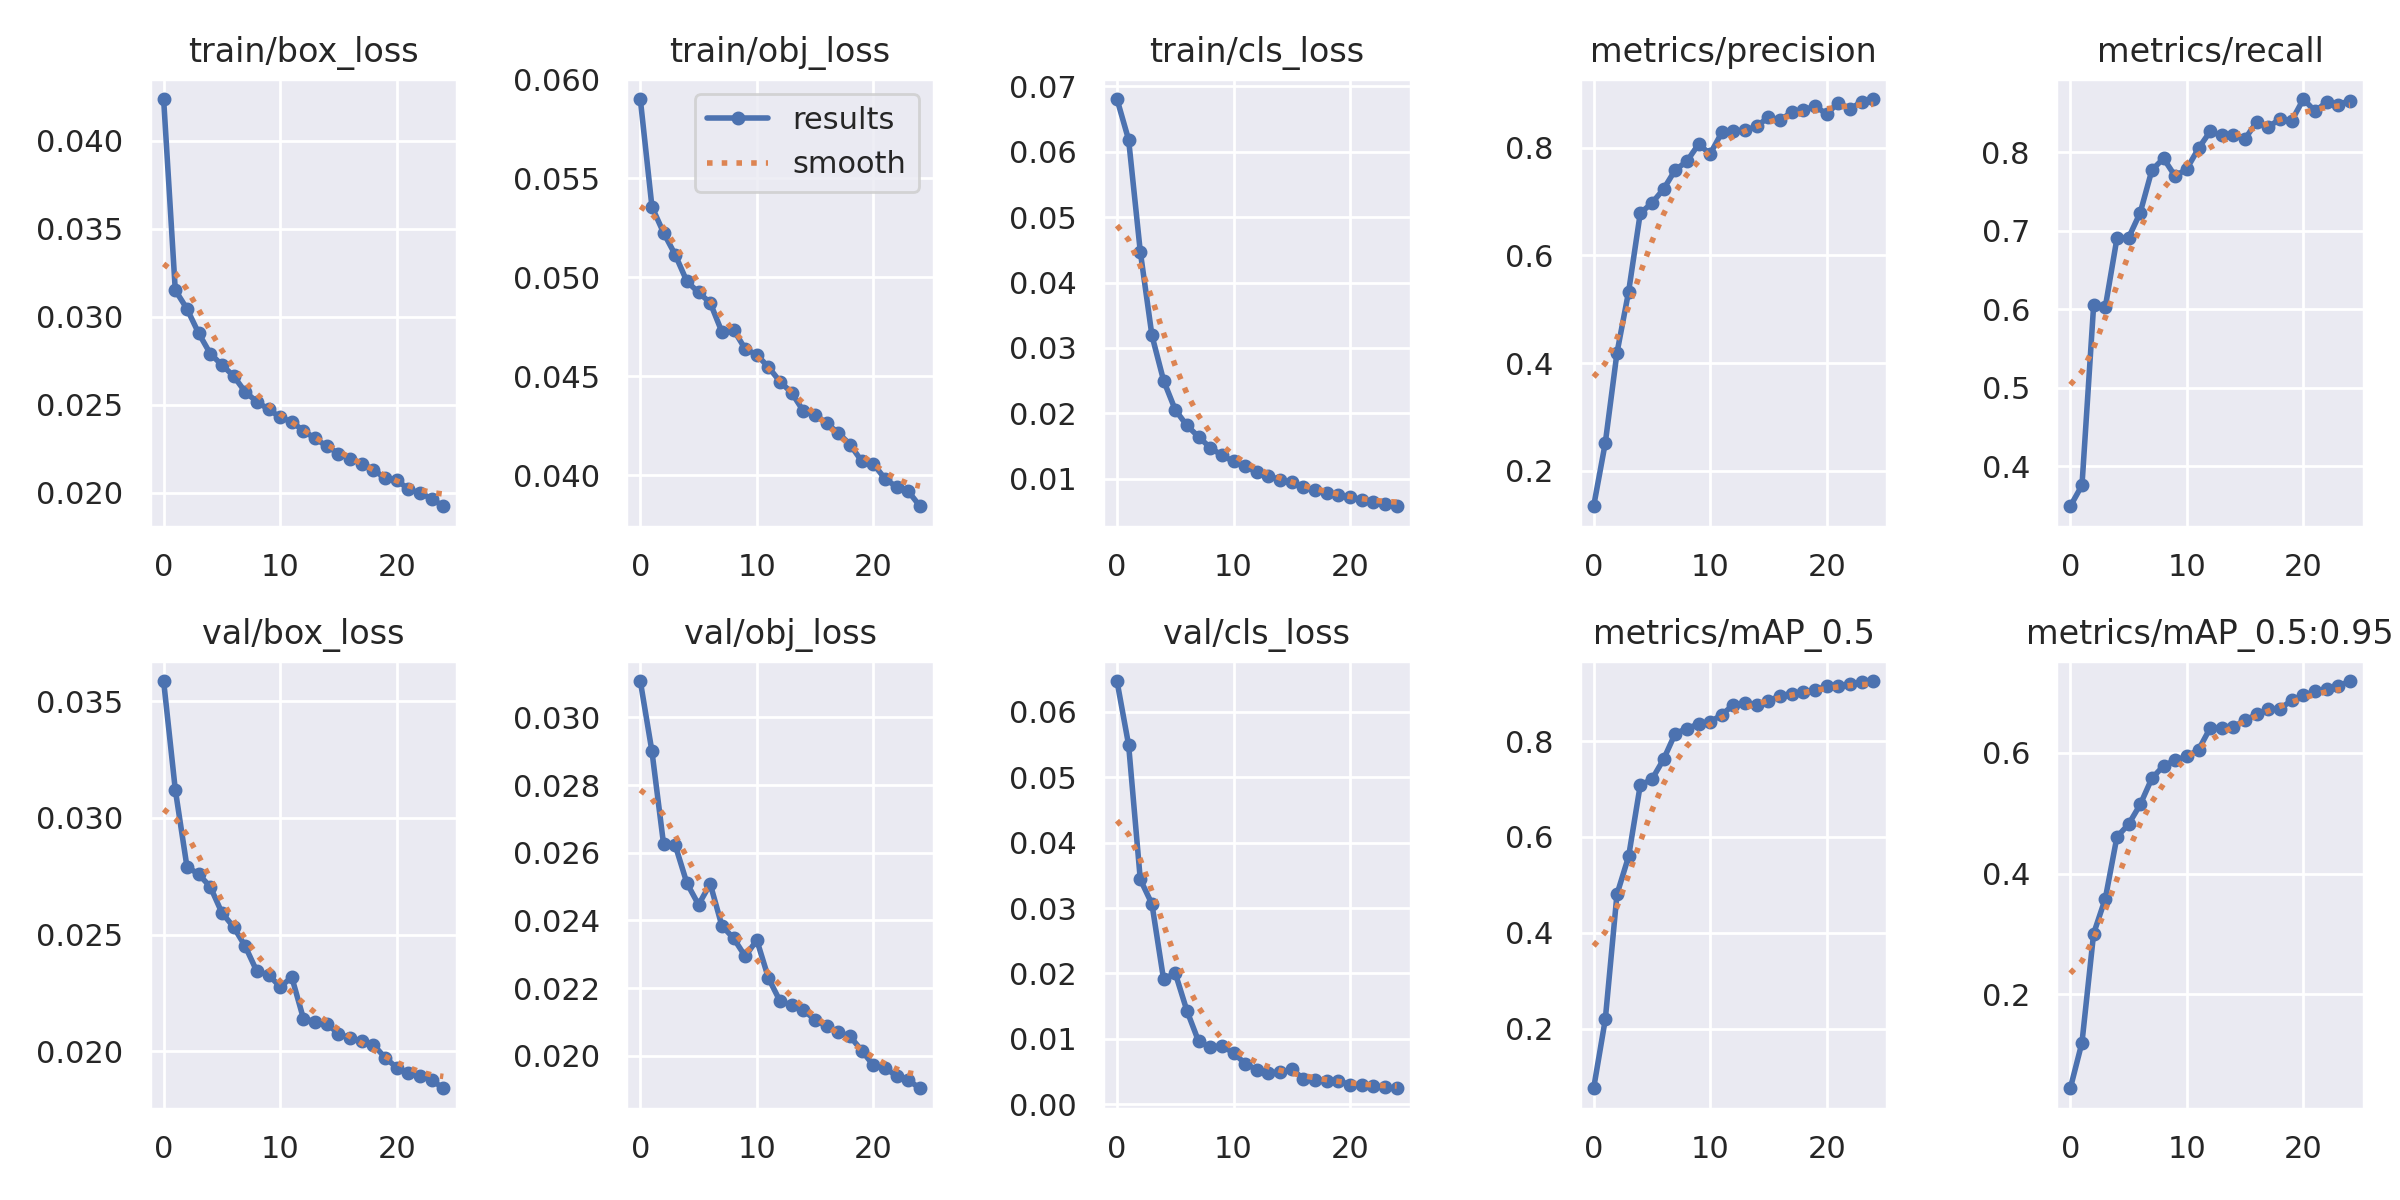

The data file committed next to this chart (first rows):
epoch, train/box_loss, train/obj_loss, train/cls_loss, metrics/precision, metrics/recall, metrics/mAP_0.5, metrics/mAP_0.5:0.95, val/box_loss, val/obj_loss, val/cls_loss, x/lr0, x/lr1, x/lr2
0, 0.04238, 0.05901, 0.06808, 0.1343, 0.3491, 0.07596, 0.04479, 0.03586, 0.03108, 0.06468, 0.06705, 0.0003328, 0.0003328
1, 0.03151, 0.05356, 0.06184, 0.2521, 0.3758, 0.2198, 0.1205, 0.03121, 0.029, 0.0549, 0.03403, 0.0006395, 0.0006395
2, 0.03045, 0.05225, 0.04474, 0.4188, 0.6049, 0.4802, 0.3008, 0.02791, 0.02625, 0.03438, 0.0009733, 0.0009196, 0.0009196
3, 0.02907, 0.05113, 0.0319, 0.5327, 0.6026, 0.5594, 0.3585, 0.02758, 0.02622, 0.03062, 0.0008801, 0.0008801, 0.0008801
4, 0.0279, 0.04979, 0.025, 0.6784, 0.6902, 0.7083, 0.4609, 0.02705, 0.0251, 0.01909, 0.0008801, 0.0008801, 0.0008801
5, 0.02725, 0.04924, 0.02052, 0.6972, 0.691, 0.72, 0.4818, 0.02593, 0.02447, 0.02006, 0.0008402, 0.0008402, 0.0008402
6, 0.02663, 0.04871, 0.01812, 0.7232, 0.723, 0.7619, 0.5146, 0.02533, 0.02508, 0.01432, 0.0008002, 0.0008002, 0.0008002
7, 0.02573, 0.04725, 0.0164, 0.7587, 0.7772, 0.8157, 0.558, 0.0245, 0.02384, 0.009655, 0.0007602, 0.0007602, 0.0007602
8, 0.02517, 0.04736, 0.01473, 0.7747, 0.792, 0.8259, 0.5784, 0.02342, 0.02348, 0.008748, 0.0007203, 0.0007203, 0.0007203
9, 0.02474, 0.04638, 0.01357, 0.8065, 0.7693, 0.8356, 0.5879, 0.02327, 0.02294, 0.008943, 0.0006803, 0.0006803, 0.0006803
10, 0.02429, 0.04609, 0.01262, 0.7885, 0.7788, 0.8397, 0.5941, 0.02276, 0.02342, 0.007882, 0.0006404, 0.0006404, 0.0006404
11, 0.02402, 0.04546, 0.01191, 0.8283, 0.8048, 0.8549, 0.605, 0.02317, 0.02229, 0.006237, 0.0006004, 0.0006004, 0.0006004
12, 0.02351, 0.04472, 0.01093, 0.8302, 0.8263, 0.8756, 0.6411, 0.02139, 0.02161, 0.005293, 0.0005604, 0.0005604, 0.0005604
13, 0.02308, 0.04416, 0.01038, 0.8323, 0.8212, 0.8792, 0.6414, 0.02127, 0.0215, 0.004869, 0.0005205, 0.0005205, 0.0005205
14, 0.02264, 0.04323, 0.009851, 0.8398, 0.8223, 0.8759, 0.643, 0.02119, 0.02135, 0.004876, 0.0004805, 0.0004805, 0.0004805
15, 0.02222, 0.04306, 0.009445, 0.8568, 0.8171, 0.8829, 0.6543, 0.02075, 0.02106, 0.005368, 0.0004406, 0.0004406, 0.0004406
16, 0.02194, 0.04262, 0.008685, 0.851, 0.8388, 0.8948, 0.6635, 0.02056, 0.02087, 0.003919, 0.0004006, 0.0004006, 0.0004006
17, 0.02164, 0.04213, 0.008188, 0.8663, 0.832, 0.8988, 0.6719, 0.02042, 0.0207, 0.003788, 0.0003606, 0.0003606, 0.0003606
18, 0.0213, 0.04155, 0.007794, 0.8703, 0.8425, 0.9017, 0.6733, 0.02028, 0.02057, 0.003643, 0.0003207, 0.0003207, 0.0003207
19, 0.02082, 0.04071, 0.007443, 0.877, 0.84, 0.9068, 0.6868, 0.01973, 0.02015, 0.003603, 0.0002807, 0.0002807, 0.0002807
20, 0.02071, 0.04057, 0.007219, 0.8626, 0.8676, 0.9139, 0.6953, 0.0193, 0.01972, 0.003017, 0.0002408, 0.0002408, 0.0002408
21, 0.0202, 0.03982, 0.006766, 0.8837, 0.852, 0.9143, 0.7017, 0.01906, 0.01964, 0.002923, 0.0002008, 0.0002008, 0.0002008
22, 0.01997, 0.03941, 0.006407, 0.8717, 0.8638, 0.9186, 0.7063, 0.01894, 0.0194, 0.00286, 0.0001608, 0.0001608, 0.0001608
23, 0.01965, 0.03918, 0.006041, 0.8855, 0.8606, 0.9225, 0.7105, 0.01877, 0.01928, 0.002613, 0.0001209, 0.0001209, 0.0001209
24, 0.01922, 0.03843, 0.005764, 0.8904, 0.8654, 0.9251, 0.7189, 0.01842, 0.01904, 0.00247, 8.092e-05, 8.092e-05, 8.092e-05
